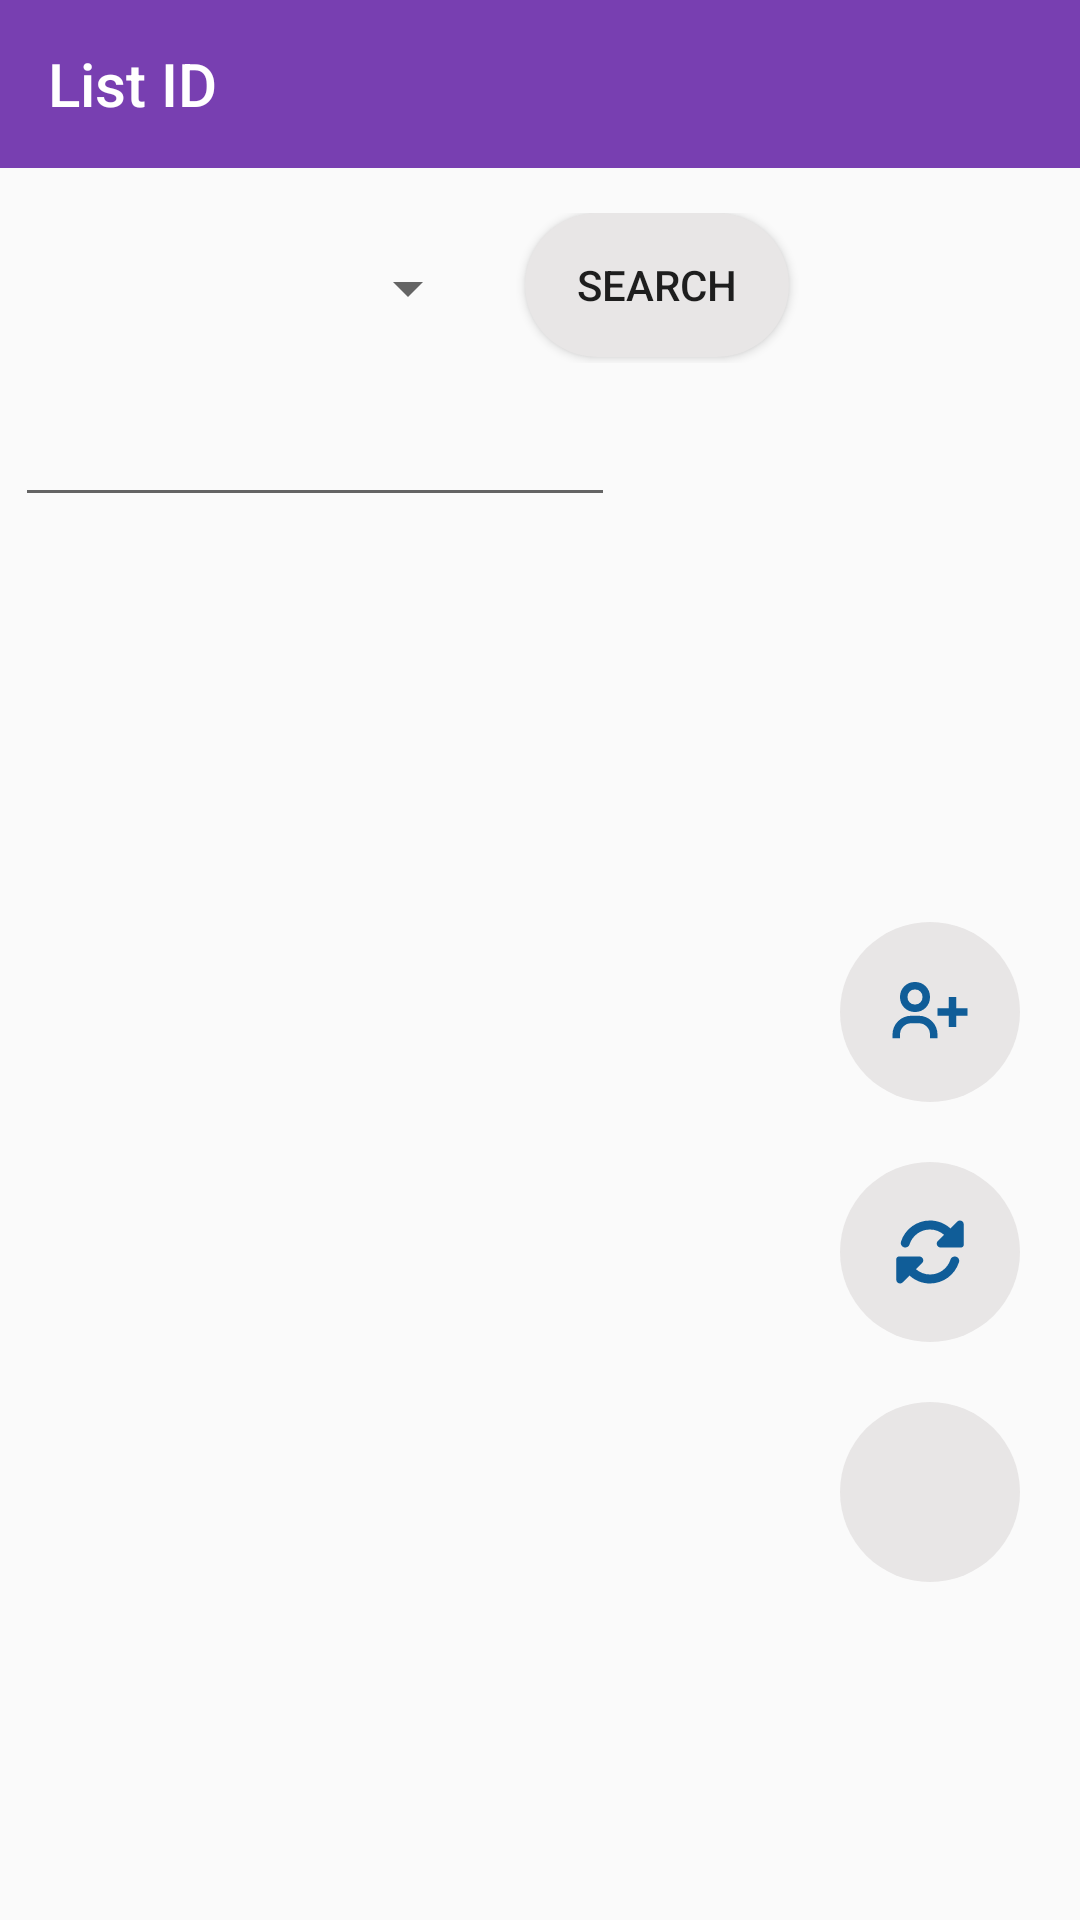

Write the Android layout XML for this screen, with the resource values it uses.
<!-- AndroidManifest.xml: application theme Theme.SmartGate -->
<!-- res/layout/layout_list_card.xml -->
<?xml version="1.0" encoding="utf-8"?>
<androidx.coordinatorlayout.widget.CoordinatorLayout xmlns:android="http://schemas.android.com/apk/res/android"
    xmlns:app="http://schemas.android.com/apk/res-auto"
    xmlns:tools="http://schemas.android.com/tools"
    android:id="@+id/ListCard"
    android:layout_width="match_parent"
    android:layout_height="match_parent"
    tools:context=".activity_Idcard">

    <LinearLayout
        android:layout_width="match_parent"
        android:layout_height="match_parent"
        android:orientation="vertical">

        <com.google.android.material.appbar.AppBarLayout
            android:layout_width="match_parent"
            android:layout_height="wrap_content"
            android:theme="@style/ThemeOverlay.AppCompat.Dark.ActionBar">

            <androidx.appcompat.widget.Toolbar
                android:id="@+id/toolbarl_idcard"
                android:layout_width="match_parent"
                android:layout_height="?attr/actionBarSize"
                android:background="#783FB1"
                app:layout_scrollFlags="scroll"
                app:popupTheme="@style/ThemeOverlay.AppCompat.Light"
                app:title="@string/ID_list" />

        </com.google.android.material.appbar.AppBarLayout>

        <LinearLayout
            android:id="@+id/spinSearch"
            android:layout_width="match_parent"
            android:layout_height="wrap_content"
            android:orientation="horizontal"
            android:layout_marginTop="10dp"
            android:padding="5dp">

            <Spinner
                android:layout_width="150dp"
                android:layout_height="40dp"
                android:layout_margin="5dp"/>

            <Button
                android:id="@+id/listidcard_imgbtn_search"
                android:layout_width="wrap_content"
                android:layout_height="wrap_content"
                android:text="Search"
                android:layout_marginLeft="10dp"
                android:background="@drawable/custom_button"/>
        </LinearLayout>

        <LinearLayout
            android:layout_width="match_parent"
            android:layout_height="wrap_content"
            android:orientation="horizontal"
            android:padding="5dp">

            <EditText
                android:layout_width="200dp"
                android:layout_height="wrap_content"/>

        </LinearLayout>

        <RelativeLayout
            android:layout_width="match_parent"
            android:layout_height="wrap_content"
            android:padding="10dp">

            <ListView
                android:id="@+id/listidcard_listView_idcard"
                android:layout_width="wrap_content"
                android:layout_height="match_parent"
                android:layout_alignParentTop="true"/>

            <RelativeLayout
                android:id="@+id/Relative_functions_listidcard"
                android:layout_width="wrap_content"
                android:layout_height="wrap_content"
                android:orientation="vertical"
                android:layout_marginRight="10dp"
                android:layout_marginTop="120dp">

                <ImageButton
                    android:id="@+id/listidcard_imgbtn_addidcard"
                    android:layout_width="60dp"
                    android:layout_height="60dp"
                    android:layout_alignParentRight="true"
                    android:background="@drawable/custom_button_add"
                    android:src="@drawable/ic_add_person"
                    app:tint="#105D98" />

                <ImageButton
                    android:id="@+id/listidcard_imgbtn_update"
                    android:layout_width="60dp"
                    android:layout_height="60dp"
                    android:layout_alignParentRight="true"
                    android:layout_below="@id/listidcard_imgbtn_addidcard"
                    android:layout_marginTop="20dp"
                    android:background="@drawable/custom_button_add"
                    android:src="@drawable/ic_update"
                    app:tint="#105D98" />

                <ImageButton
                    android:id="@+id/listidcard_imgbtn_lock"
                    android:layout_width="60dp"
                    android:layout_height="60dp"
                    android:layout_alignParentRight="true"
                    android:layout_below="@id/listidcard_imgbtn_update"
                    android:layout_marginTop="20dp"
                    android:background="@drawable/custom_button_add"
                    android:src="@drawable/ic_lock"
                    app:tint="#105D98" />

            </RelativeLayout>

        </RelativeLayout>

    </LinearLayout>

    <include layout="@layout/layout_idcardform"/>
    <include layout="@layout/layout_updateidcardform"/>

</androidx.coordinatorlayout.widget.CoordinatorLayout>
<!-- res/layout/layout_idcardform.xml (included above) -->
<?xml version="1.0" encoding="utf-8"?>
<LinearLayout xmlns:android="http://schemas.android.com/apk/res/android"
    android:layout_width="match_parent"
    android:layout_height="wrap_content"
    xmlns:app="http://schemas.android.com/apk/res-auto"
    android:orientation="vertical"
    android:id="@+id/listidcard"
    android:background="@drawable/custom_background_bottomsheet_form"
    android:padding="16dp"

    app:behavior_hideable="true"
    app:behavior_peekHeight="0dp"
    app:layout_behavior="com.google.android.material.bottomsheet.BottomSheetBehavior">

    <TextView
        android:layout_width="match_parent"
        android:layout_height="wrap_content"
        android:fontFamily="sans-serif"
        android:text="@string/id_card_form"
        android:textColor="#105D98"
        android:textSize="25dp"
        android:textStyle="bold" />

    <EditText
        android:id="@+id/list_edt_addform_user"
        android:layout_width="match_parent"
        android:layout_height="50dp"
        android:layout_marginStart="32dp"
        android:layout_marginTop="8dp"
        android:layout_marginEnd="32dp"
        android:layout_marginBottom="8dp"
        android:background="@drawable/edittext_background_form"
        android:ems="10"
        android:hint="@string/user_name"
        android:inputType="textPersonName"
        android:paddingLeft="20dp" />

    <EditText
        android:id="@+id/list_edt_addform_id"
        android:layout_width="match_parent"
        android:layout_height="50dp"
        android:layout_marginStart="32dp"
        android:layout_marginTop="8dp"
        android:layout_marginEnd="32dp"
        android:layout_marginBottom="8dp"
        android:background="@drawable/edittext_background_form"
        android:ems="10"
        android:hint="@string/id"
        android:inputType="textPersonName"
        android:paddingLeft="20dp" />

    <EditText
        android:id="@+id/list_edt_addform_idcard"
        android:layout_width="match_parent"
        android:layout_height="50dp"
        android:layout_marginStart="32dp"
        android:layout_marginTop="8dp"
        android:layout_marginEnd="32dp"
        android:layout_marginBottom="8dp"
        android:background="@drawable/edittext_background_form"
        android:ems="10"
        android:hint="@string/id_card"
        android:inputType="textPersonName"
        android:paddingLeft="20dp" />

    <LinearLayout
        android:layout_width="match_parent"
        android:layout_height="match_parent"
        android:orientation="vertical"
        android:layout_marginStart="32dp"
        android:layout_marginEnd="32dp">

        <TextView
            android:layout_width="match_parent"
            android:layout_height="wrap_content"

            />

    </LinearLayout>

    <RelativeLayout
        android:layout_width="match_parent"
        android:layout_height="wrap_content">

        <Button
            android:id="@+id/add_idcardForm"
            android:layout_width="wrap_content"
            android:layout_height="wrap_content"
            android:layout_alignParentEnd="true"
            android:layout_alignParentRight="true"
            android:layout_marginEnd="50dp"
            android:layout_marginRight="50dp"
            android:background="@drawable/custom_button"
            android:text="@string/add"
            android:textColor="#105D98"
            app:backgroundTint="#FAF8F8" />
    </RelativeLayout>
</LinearLayout>
<!-- res/layout/layout_updateidcardform.xml (included above) -->
<?xml version="1.0" encoding="utf-8"?>
<LinearLayout xmlns:android="http://schemas.android.com/apk/res/android"
    android:layout_width="match_parent"
    android:layout_height="wrap_content"
    xmlns:app="http://schemas.android.com/apk/res-auto"
    android:orientation="vertical"
    android:id="@+id/listidcard_update"
    android:background="@drawable/custom_background_bottomsheet_form"
    android:padding="16dp"

    app:behavior_hideable="true"
    app:behavior_peekHeight="0dp"
    app:layout_behavior="com.google.android.material.bottomsheet.BottomSheetBehavior">

    <TextView
        android:layout_width="match_parent"
        android:layout_height="wrap_content"
        android:fontFamily="sans-serif"
        android:text="UPDATE ID CARD"
        android:textColor="#105D98"
        android:textSize="25dp"
        android:textStyle="bold" />

    <EditText
        android:id="@+id/list_edt_addform_user"
        android:layout_width="match_parent"
        android:layout_height="50dp"
        android:layout_marginStart="32dp"
        android:layout_marginTop="8dp"
        android:layout_marginEnd="32dp"
        android:layout_marginBottom="8dp"
        android:background="@drawable/edittext_background_form"
        android:ems="10"
        android:hint="@string/user_name"
        android:inputType="textPersonName"
        android:paddingLeft="20dp" />

    <EditText
        android:id="@+id/list_edt_addform_id"
        android:layout_width="match_parent"
        android:layout_height="50dp"
        android:layout_marginStart="32dp"
        android:layout_marginTop="8dp"
        android:layout_marginEnd="32dp"
        android:layout_marginBottom="8dp"
        android:background="@drawable/edittext_background_form"
        android:ems="10"
        android:hint="@string/id"
        android:inputType="textPersonName"
        android:paddingLeft="20dp" />

    <EditText
        android:id="@+id/list_edt_addform_idcard"
        android:layout_width="match_parent"
        android:layout_height="50dp"
        android:layout_marginStart="32dp"
        android:layout_marginTop="8dp"
        android:layout_marginEnd="32dp"
        android:layout_marginBottom="8dp"
        android:background="@drawable/edittext_background_form"
        android:ems="10"
        android:hint="@string/id_card"
        android:inputType="textPersonName"
        android:paddingLeft="20dp" />

    <LinearLayout
        android:layout_width="match_parent"
        android:layout_height="match_parent"
        android:orientation="vertical"
        android:layout_marginStart="32dp"
        android:layout_marginEnd="32dp">

        <TextView
            android:layout_width="match_parent"
            android:layout_height="wrap_content"

            />

    </LinearLayout>

    <RelativeLayout
        android:layout_width="match_parent"
        android:layout_height="wrap_content"
        android:gravity="center">

        <Button
            android:id="@+id/update_idcardForm_save"
            android:layout_width="wrap_content"
            android:layout_height="wrap_content"
            android:layout_alignParentEnd="true"
            android:layout_alignParentRight="true"
            android:background="@drawable/custom_button"
            android:text="Save"
            android:textColor="#105D98"
            app:backgroundTint="#FAF8F8" />

        <Button
            android:id="@+id/update_idcardForm_locked"
            android:layout_width="wrap_content"
            android:layout_height="wrap_content"
            android:layout_alignParentEnd="true"
            android:layout_alignParentRight="true"
            android:layout_marginEnd="150dp"
            android:layout_marginRight="50dp"
            android:background="@drawable/custom_button"
            android:text="LOCK"
            android:textColor="#105D98"
            app:backgroundTint="#FAF8F8" />
    </RelativeLayout>
</LinearLayout>
<!-- resources referenced by this layout -->
<resources>
  <!-- drawable custom_background_bottomsheet_form (drawable) -->
  <?xml version="1.0" encoding="utf-8"?>
  <selector xmlns:android="http://schemas.android.com/apk/res/android">
      <item>
          <shape android:shape="rectangle">
              <corners android:topLeftRadius="15dp"
                  android:topRightRadius="15dp"/>
              <solid android:color="#E8E6E6"/>
          </shape>
      </item>
  </selector>
  <!-- drawable custom_button (drawable) -->
  <?xml version="1.0" encoding="utf-8"?>
  <selector xmlns:android="http://schemas.android.com/apk/res/android">
          <item>
              <shape android:shape="rectangle">
                  <corners android:radius="90dp"/>
                  <solid android:color="#E8E6E6"/>
              </shape>
          </item>
  </selector>
  <!-- drawable custom_button_add (drawable) -->
  <?xml version="1.0" encoding="utf-8"?>
  <selector xmlns:android="http://schemas.android.com/apk/res/android">
      <item>
          <shape android:shape="oval">
              <corners android:radius="90dp"/>
              <solid android:color="#E8E6E6"/>
          </shape>
      </item>
  </selector>
  <!-- drawable ic_add_person (drawable) -->
  <vector android:height="30dp" android:viewportHeight="24"
      android:viewportWidth="24" android:width="30dp" xmlns:android="http://schemas.android.com/apk/res/android">
      <path android:fillColor="#FF000000" android:pathData="M19,8h-2v3h-3v2h3v3h2v-3h3v-2h-3zM4,8a3.91,3.91 0,0 0,4 4,3.91 3.91,0 0,0 4,-4 3.91,3.91 0,0 0,-4 -4,3.91 3.91,0 0,0 -4,4zM10,8a1.91,1.91 0,0 1,-2 2,1.91 1.91,0 0,1 -2,-2 1.91,1.91 0,0 1,2 -2,1.91 1.91,0 0,1 2,2zM4,18a3,3 0,0 1,3 -3h2a3,3 0,0 1,3 3v1h2v-1a5,5 0,0 0,-5 -5L7,13a5,5 0,0 0,-5 5v1h2z"/>
  </vector>
  <!-- drawable ic_update (drawable) -->
  <vector android:height="24dp" android:viewportHeight="512"
      android:viewportWidth="512" android:width="24dp" xmlns:android="http://schemas.android.com/apk/res/android">
      <path android:fillColor="#FF000000" android:pathData="M449.9,39.96l-48.5,48.53C362.5,53.19 311.4,32 256,32C161.5,32 78.59,92.34 49.58,182.2c-5.44,16.81 3.8,34.88 20.61,40.28c16.97,5.5 34.86,-3.81 40.3,-20.59C130.9,138.5 189.4,96 256,96c37.96,0 73,14.18 100.2,37.8L311.1,178C295.1,194.8 306.8,223.4 330.4,224h146.9C487.7,223.7 496,215.3 496,204.9V59.04C496,34.99 466.9,22.95 449.9,39.96zM441.8,289.6c-16.94,-5.44 -34.88,3.81 -40.3,20.59C381.1,373.5 322.6,416 256,416c-37.96,0 -73,-14.18 -100.2,-37.8L200,334C216.9,317.2 205.2,288.6 181.6,288H34.66C24.32,288.3 16,296.7 16,307.1v145.9c0,24.04 29.07,36.08 46.07,19.07l48.5,-48.53C149.5,458.8 200.6,480 255.1,480c94.45,0 177.4,-60.34 206.4,-150.2C467.9,313 458.6,294.1 441.8,289.6z"/>
  </vector>
  <string name="ID_list">List ID</string>
  <string name="add">Add</string>
  <string name="id">ID</string>
  <string name="id_card">ID card</string>
  <string name="id_card_form">ID CARD</string>
  <string name="user_name">User name</string>
  <style name="Theme.SmartGate" parent="Theme.AppCompat.Light.NoActionBar">
          
          <item name="colorPrimary">@color/purple_500</item>
          <item name="colorPrimaryVariant">@color/purple_700</item>
          <item name="colorOnPrimary">@color/white</item>
          
          <item name="colorSecondary">@color/teal_200</item>
          <item name="colorSecondaryVariant">@color/teal_700</item>
          <item name="colorOnSecondary">@color/black</item>
          
          <item name="android:statusBarColor" tools:targetApi="21">?attr/colorPrimaryVariant</item>
          
      </style>
  <color name="purple_500">#FF6200EE</color>
  <color name="purple_700">#FF3700B3</color>
  <color name="white">#FFFFFFFF</color>
  <color name="teal_200">#FF03DAC5</color>
  <color name="teal_700">#FF018786</color>
  <color name="black">#FF000000</color>
</resources>
